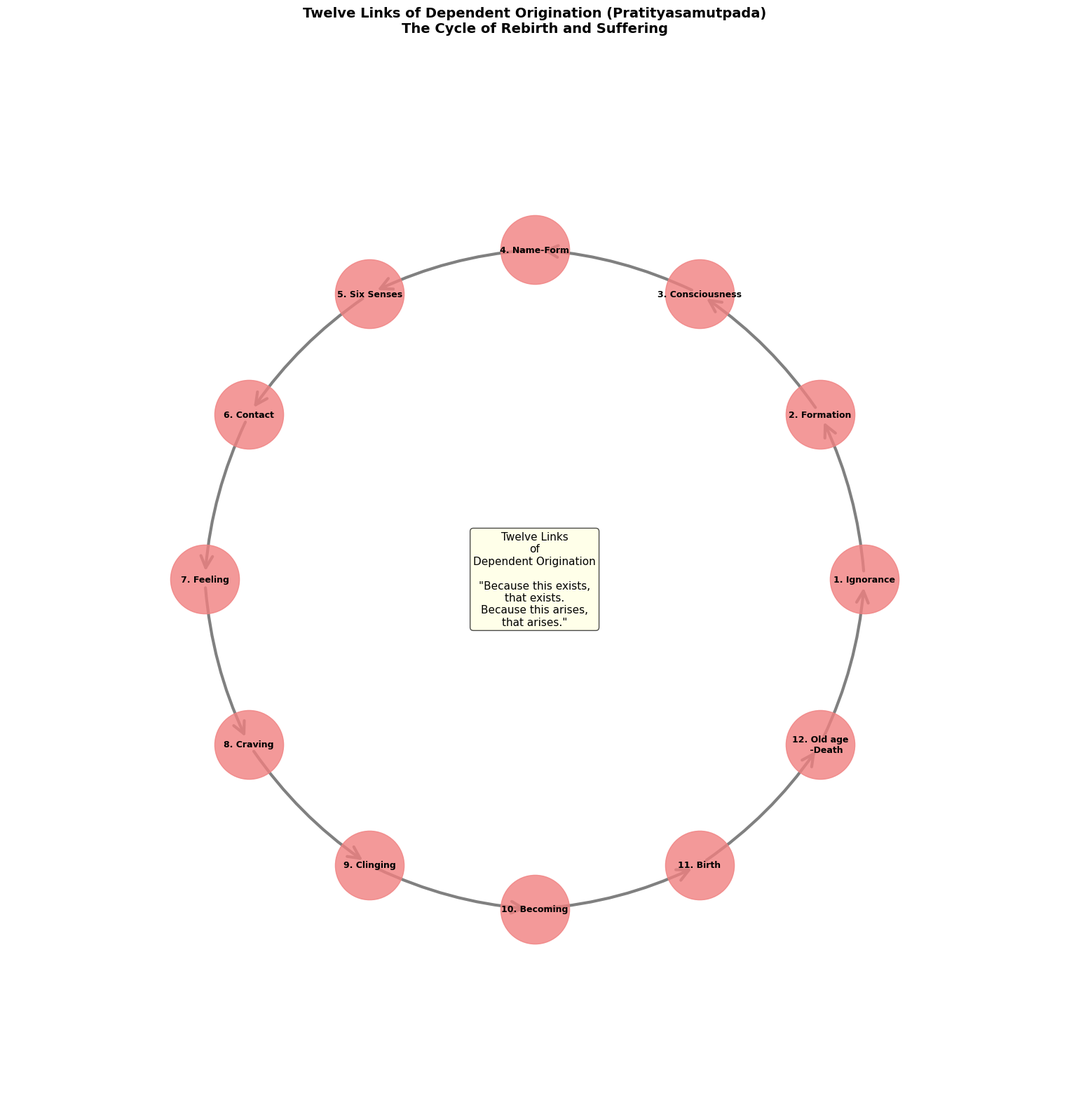
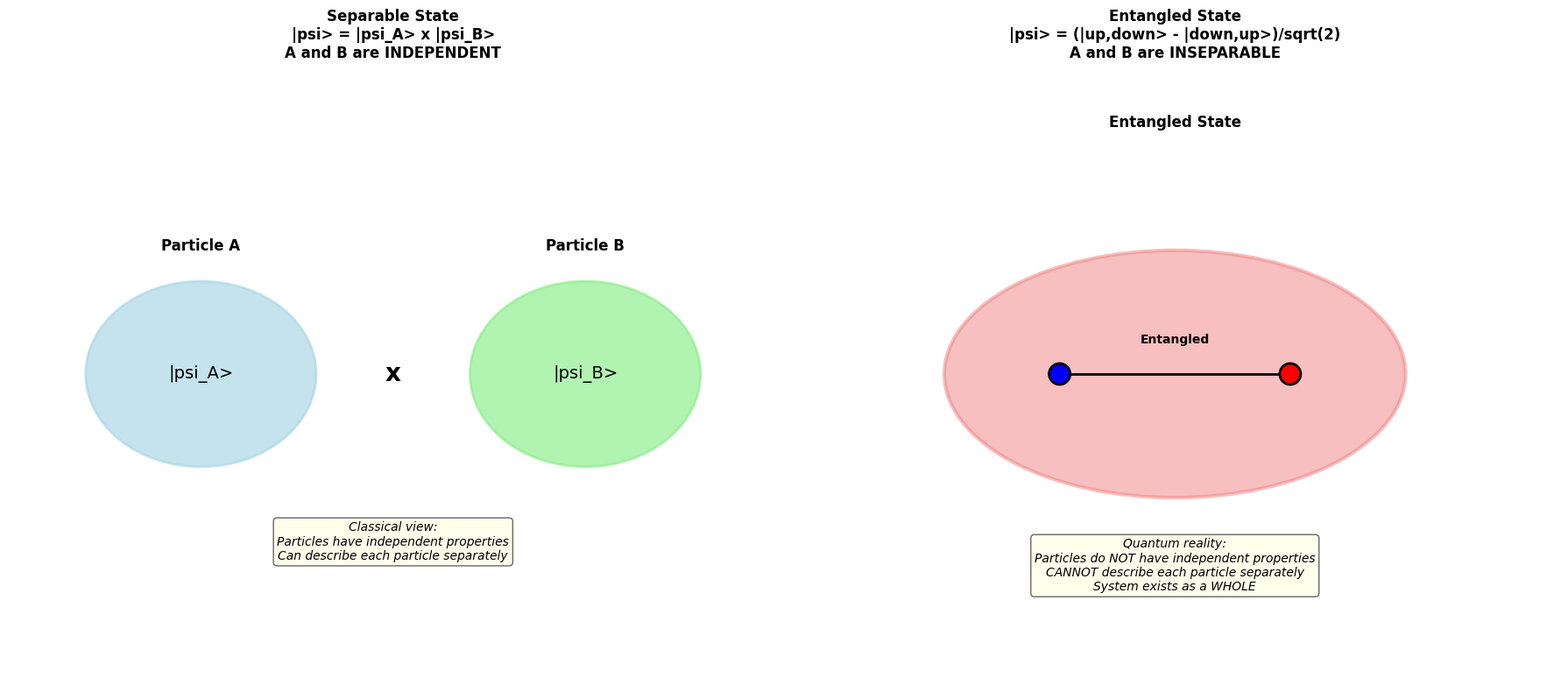
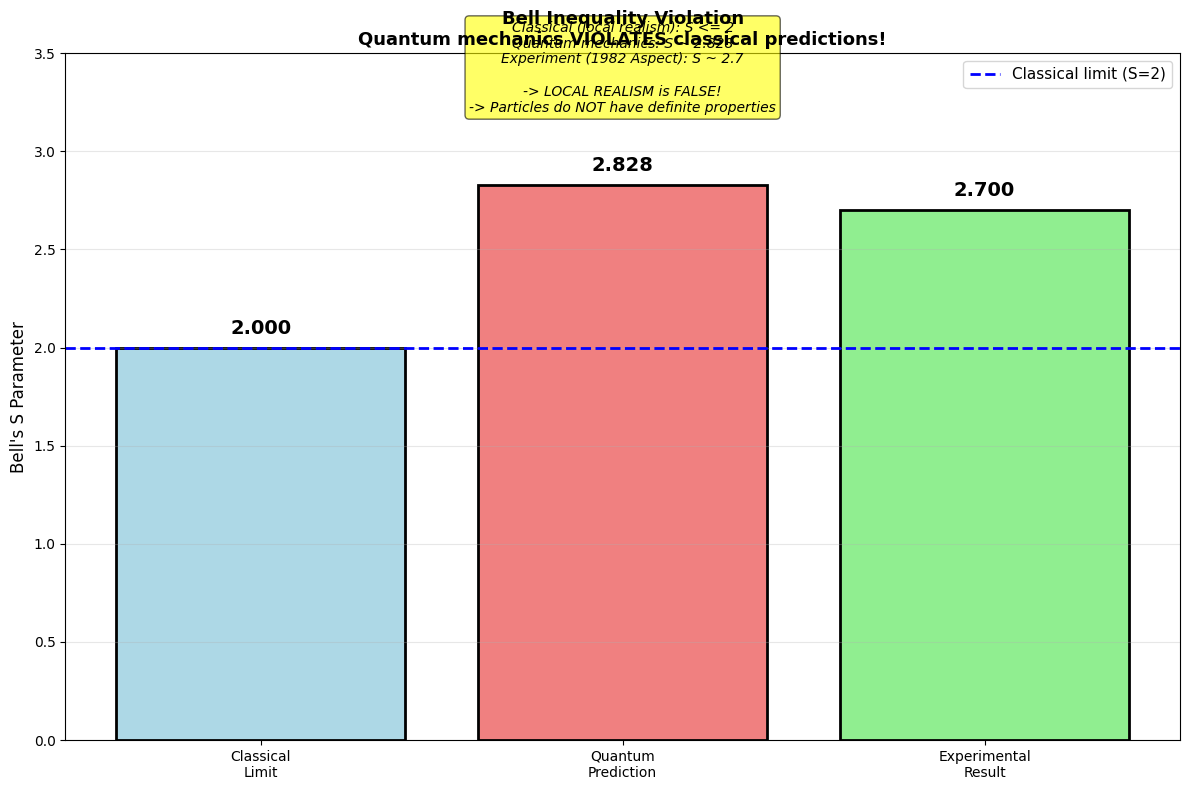

Recreate these plots in Python, in order.
"""
Quantum Entanglement vs Dependent Origination - Free Version
Season 2 Article 08: Basic Visualizations

Author: Wina Wu
Date: 2025-12

This free version includes:
- Basic twelve links of dependent origination (circle)
- Simple entanglement state visualization
- Basic Bell inequality demonstration

For complete version with 12 sub-plots, see premium content.

Requirements:
pip install numpy matplotlib networkx
"""

import numpy as np
import matplotlib.pyplot as plt
import networkx as nx

plt.rcParams['font.sans-serif'] = ['Arial', 'Helvetica']
plt.rcParams['axes.unicode_minus'] = False

print("=" * 70)
print("Quantum Entanglement vs Dependent Origination - Free Version")
print("Season 2 Article 08")
print("=" * 70)
print()

# ============================================================================
# Visualization 1: Twelve Links of Dependent Origination
# ============================================================================

def twelve_links_basic():
    """
    Basic circular visualization of twelve links of dependent origination
    """
    print("\n[Visualization 1] Twelve Links of Dependent Origination")
    print("-" * 70)

    # 12 links in English
    twelve_links = [
        '1. Ignorance', '2. Formation', '3. Consciousness',
        '4. Name-Form', '5. Six Senses', '6. Contact',
        '7. Feeling', '8. Craving', '9. Clinging',
        '10. Becoming', '11. Birth', '12. Old age\n    -Death'
    ]

    fig, ax = plt.subplots(figsize=(16, 16))

    # Create circular graph
    G = nx.DiGraph()
    for i in range(12):
        G.add_edge(i, (i+1)%12)

    # Circular layout
    angles = np.linspace(0, 2*np.pi, 12, endpoint=False)
    pos = {i: (np.cos(angles[i]), np.sin(angles[i])) for i in range(12)}

    # Draw
    nx.draw_networkx_nodes(G, pos, node_color='lightcoral',
                           node_size=5000, alpha=0.8, ax=ax)
    nx.draw_networkx_edges(G, pos, edge_color='gray', width=3,
                           arrows=True, arrowsize=30,
                           arrowstyle='->', ax=ax,
                           connectionstyle='arc3,rad=0.1')

    # Labels
    for i, label in enumerate(twelve_links):
        x, y = pos[i]
        ax.text(x, y, label, ha='center', va='center',
               fontsize=9, fontweight='bold')

    # Center text
    ax.text(0, 0, 'Twelve Links\nof\nDependent Origination\n\n'
                   '"Because this exists,\nthat exists.\n'
                   'Because this arises,\nthat arises."',
           ha='center', va='center', fontsize=11,
           bbox=dict(boxstyle='round', facecolor='lightyellow', alpha=0.7))

    ax.set_xlim(-1.6, 1.6)
    ax.set_ylim(-1.6, 1.6)
    ax.set_aspect('equal')
    ax.axis('off')
    ax.set_title('Twelve Links of Dependent Origination (Pratityasamutpada)\n' +
                'The Cycle of Rebirth and Suffering',
                fontsize=14, fontweight='bold', pad=20)

    plt.tight_layout()
    plt.savefig('twelve_links_basic.png', dpi=300, bbox_inches='tight')
    plt.show()

    print("\n  Twelve Links (Pratityasamutpada):")
    print("  Each link depends on the previous one")
    print("  Break any link -> the cycle ends -> Nirvana")
    print("  ")
    print("  Key insight:")
    print("  'Because this exists, that exists'")
    print("  'Because this ceases, that ceases'")
    print("  ")
    print("  NO independent existence")
    print("  EVERYTHING depends on conditions")

# ============================================================================
# Visualization 2: Entangled State (Basic)
# ============================================================================

def entangled_state_basic():
    """
    Basic visualization of quantum entangled state
    """
    print("\n[Visualization 2] Quantum Entangled State")
    print("-" * 70)

    fig, (ax1, ax2) = plt.subplots(1, 2, figsize=(18, 8))

    # Plot 1: Separable state
    ax1.text(0.25, 0.7, 'Particle A', ha='center', fontsize=12, fontweight='bold')
    ax1.text(0.75, 0.7, 'Particle B', ha='center', fontsize=12, fontweight='bold')

    # State A
    circle_a = plt.Circle((0.25, 0.5), 0.15, color='lightblue', alpha=0.7,
                         edgecolor='black', linewidth=2)
    ax1.add_patch(circle_a)
    ax1.text(0.25, 0.5, '|psi_A>', ha='center', va='center', fontsize=14)

    # State B
    circle_b = plt.Circle((0.75, 0.5), 0.15, color='lightgreen', alpha=0.7,
                         edgecolor='black', linewidth=2)
    ax1.add_patch(circle_b)
    ax1.text(0.75, 0.5, '|psi_B>', ha='center', va='center', fontsize=14)

    # Tensor product
    ax1.text(0.5, 0.5, 'x', ha='center', va='center', fontsize=20, fontweight='bold')

    ax1.set_xlim(0, 1)
    ax1.set_ylim(0, 1)
    ax1.axis('off')
    ax1.set_title('Separable State\n' +
                 '|psi> = |psi_A> x |psi_B>\n' +
                 'A and B are INDEPENDENT',
                 fontsize=12, fontweight='bold')

    ax1.text(0.5, 0.2,
            'Classical view:\n' +
            'Particles have independent properties\n' +
            'Can describe each particle separately',
            ha='center', fontsize=10, style='italic',
            bbox=dict(boxstyle='round', facecolor='lightyellow', alpha=0.6))

    # Plot 2: Entangled state
    ax2.text(0.5, 0.9, 'Entangled State', ha='center', fontsize=12, fontweight='bold')

    # Combined system
    ellipse = plt.matplotlib.patches.Ellipse((0.5, 0.5), 0.6, 0.4,
                                            color='lightcoral', alpha=0.5,
                                            edgecolor='black', linewidth=3)
    ax2.add_patch(ellipse)

    # Particles inside (cannot separate)
    ax2.scatter([0.35, 0.65], [0.5, 0.5], c=['blue', 'red'],
               s=300, zorder=5, edgecolors='black', linewidths=2)
    ax2.text(0.35, 0.5, 'A', ha='center', va='center',
            fontsize=12, fontweight='bold', color='white')
    ax2.text(0.65, 0.5, 'B', ha='center', va='center',
            fontsize=12, fontweight='bold', color='white')

    # Entanglement symbol
    ax2.plot([0.35, 0.65], [0.5, 0.5], 'k-', linewidth=2)
    ax2.text(0.5, 0.55, 'Entangled', ha='center', fontsize=10, fontweight='bold')

    ax2.set_xlim(0, 1)
    ax2.set_ylim(0, 1)
    ax2.axis('off')
    ax2.set_title('Entangled State\n' +
                 '|psi> = (|up,down> - |down,up>)/sqrt(2)\n' +
                 'A and B are INSEPARABLE',
                 fontsize=12, fontweight='bold')

    ax2.text(0.5, 0.15,
            'Quantum reality:\n' +
            'Particles do NOT have independent properties\n' +
            'CANNOT describe each particle separately\n' +
            'System exists as a WHOLE',
            ha='center', fontsize=10, style='italic',
            bbox=dict(boxstyle='round', facecolor='lightyellow', alpha=0.6))

    plt.tight_layout()
    plt.savefig('entangled_state_basic.png', dpi=300, bbox_inches='tight')
    plt.show()

    print("\n  Separable state: |psi> = |psi_A> x |psi_B>")
    print("    - Can describe A and B independently")
    print("    - Classical picture")
    print("  ")
    print("  Entangled state: |psi> = (|up,down> - |down,up>)/sqrt(2)")
    print("    - CANNOT describe A and B independently")
    print("    - Quantum inseparability")
    print("    - Measuring A instantly affects B")

# ============================================================================
# Visualization 3: Bell Inequality Violation (Simple)
# ============================================================================

def bell_inequality_basic():
    """
    Simple demonstration of Bell inequality violation
    """
    print("\n[Visualization 3] Bell Inequality Violation")
    print("-" * 70)

    # Angle combinations
    angles = np.array([0, 22.5, 45, 67.5]) * np.pi / 180

    # Classical prediction (local realism)
    classical_predictions = []
    for i in range(4):
        for j in range(4):
            if i != j:
                correlation = np.cos(2*(angles[i] - angles[j]))
                classical_predictions.append(abs(correlation))

    # Quantum prediction
    quantum_correlations = []
    for i in range(4):
        for j in range(4):
            if i != j:
                correlation = -np.cos(2*(angles[i] - angles[j]))
                quantum_correlations.append(correlation)

    # Bell's S parameter
    # S = |E(a,b) - E(a,b')| + |E(a',b) + E(a',b')|
    # Classical: S <= 2
    # Quantum: S can reach 2*sqrt(2) ~ 2.828

    a, b, ap, bp = 0, 1, 2, 3  # angle indices

    E_ab = -np.cos(2*(angles[a] - angles[b]))
    E_abp = -np.cos(2*(angles[a] - angles[bp]))
    E_apb = -np.cos(2*(angles[ap] - angles[b]))
    E_apbp = -np.cos(2*(angles[ap] - angles[bp]))

    S_quantum = abs(E_ab - E_abp) + abs(E_apb + E_apbp)

    fig, ax = plt.subplots(figsize=(12, 8))

    # Bar chart
    categories = ['Classical\nLimit', 'Quantum\nPrediction', 'Experimental\nResult']
    values = [2.0, S_quantum, 2.7]  # Experimental ~2.7
    colors = ['lightblue', 'lightcoral', 'lightgreen']

    bars = ax.bar(categories, values, color=colors, edgecolor='black', linewidth=2)

    # Classical limit line
    ax.axhline(y=2.0, color='blue', linestyle='--', linewidth=2, label='Classical limit (S=2)')

    # Values on bars
    for i, (bar, val) in enumerate(zip(bars, values)):
        height = bar.get_height()
        ax.text(bar.get_x() + bar.get_width()/2., height + 0.05,
               f'{val:.3f}', ha='center', va='bottom', fontsize=14, fontweight='bold')

    ax.set_ylabel("Bell's S Parameter", fontsize=12)
    ax.set_title("Bell Inequality Violation\n" +
                "Quantum mechanics VIOLATES classical predictions!",
                fontsize=13, fontweight='bold')
    ax.set_ylim(0, 3.5)
    ax.legend(fontsize=11)
    ax.grid(alpha=0.3, axis='y')

    # Explanation
    ax.text(1, 3.2,
           'Classical (local realism): S <= 2\n' +
           'Quantum mechanics: S ~ 2.828\n' +
           'Experiment (1982 Aspect): S ~ 2.7\n\n' +
           '-> LOCAL REALISM is FALSE!\n' +
           '-> Particles do NOT have definite properties',
           ha='center', fontsize=10, style='italic',
           bbox=dict(boxstyle='round', facecolor='yellow', alpha=0.6))

    plt.tight_layout()
    plt.savefig('bell_inequality_basic.png', dpi=300, bbox_inches='tight')
    plt.show()

    print(f"\n  Bell's Inequality:")
    print(f"  If local realism is true -> S <= 2")
    print(f"  ")
    print(f"  Results:")
    print(f"  Classical prediction: S = 2.000")
    print(f"  Quantum prediction:   S = {S_quantum:.3f}")
    print(f"  Experimental (1982):  S ~ 2.700")
    print(f"  ")
    print(f"  CONCLUSION:")
    print(f"  Quantum mechanics VIOLATES Bell inequality")
    print(f"  -> Local realism is FALSE")
    print(f"  -> Particles have NO definite properties before measurement")
    print(f"  -> Properties DEPEND on measurement context")

# ============================================================================
# Execute All Visualizations
# ============================================================================

print("\nGenerating visualizations...")
print("(For complete version with 12 sub-plots, see premium content)\n")

twelve_links_basic()
entangled_state_basic()
bell_inequality_basic()

# ============================================================================
# Summary
# ============================================================================

print("\n" + "=" * 70)
print("Free Version Complete!")
print("=" * 70)
print("\nGenerated plots:")
print("  1. twelve_links_basic.png - Dependent origination cycle")
print("  2. entangled_state_basic.png - Separable vs entangled")
print("  3. bell_inequality_basic.png - Bell inequality violation")
print("\n[Premium Version Includes]")
print("  - Dependent origination network complete (4 sub-plots)")
print("  - Entanglement & relational ontology (3 sub-plots)")
print("  - Bell inequality verification detailed (3 sub-plots)")
print("  - Emptiness & superposition (2 sub-plots)")
print("  - Total: 12 professional sub-plots")
print("\n[Key Findings]")
print("  - Buddha: 'Because this exists, that exists'")
print("  - Bell: Particles have NO independent properties")
print("  - Dependent origination ~ Quantum entanglement")
print("  - No svabhava (self-nature) ~ No definite properties")
print("  - Relational ontology: Relations precede entities")
print("  - Nagarjuna was RIGHT: Neither existence nor non-existence")
print("=" * 70)
